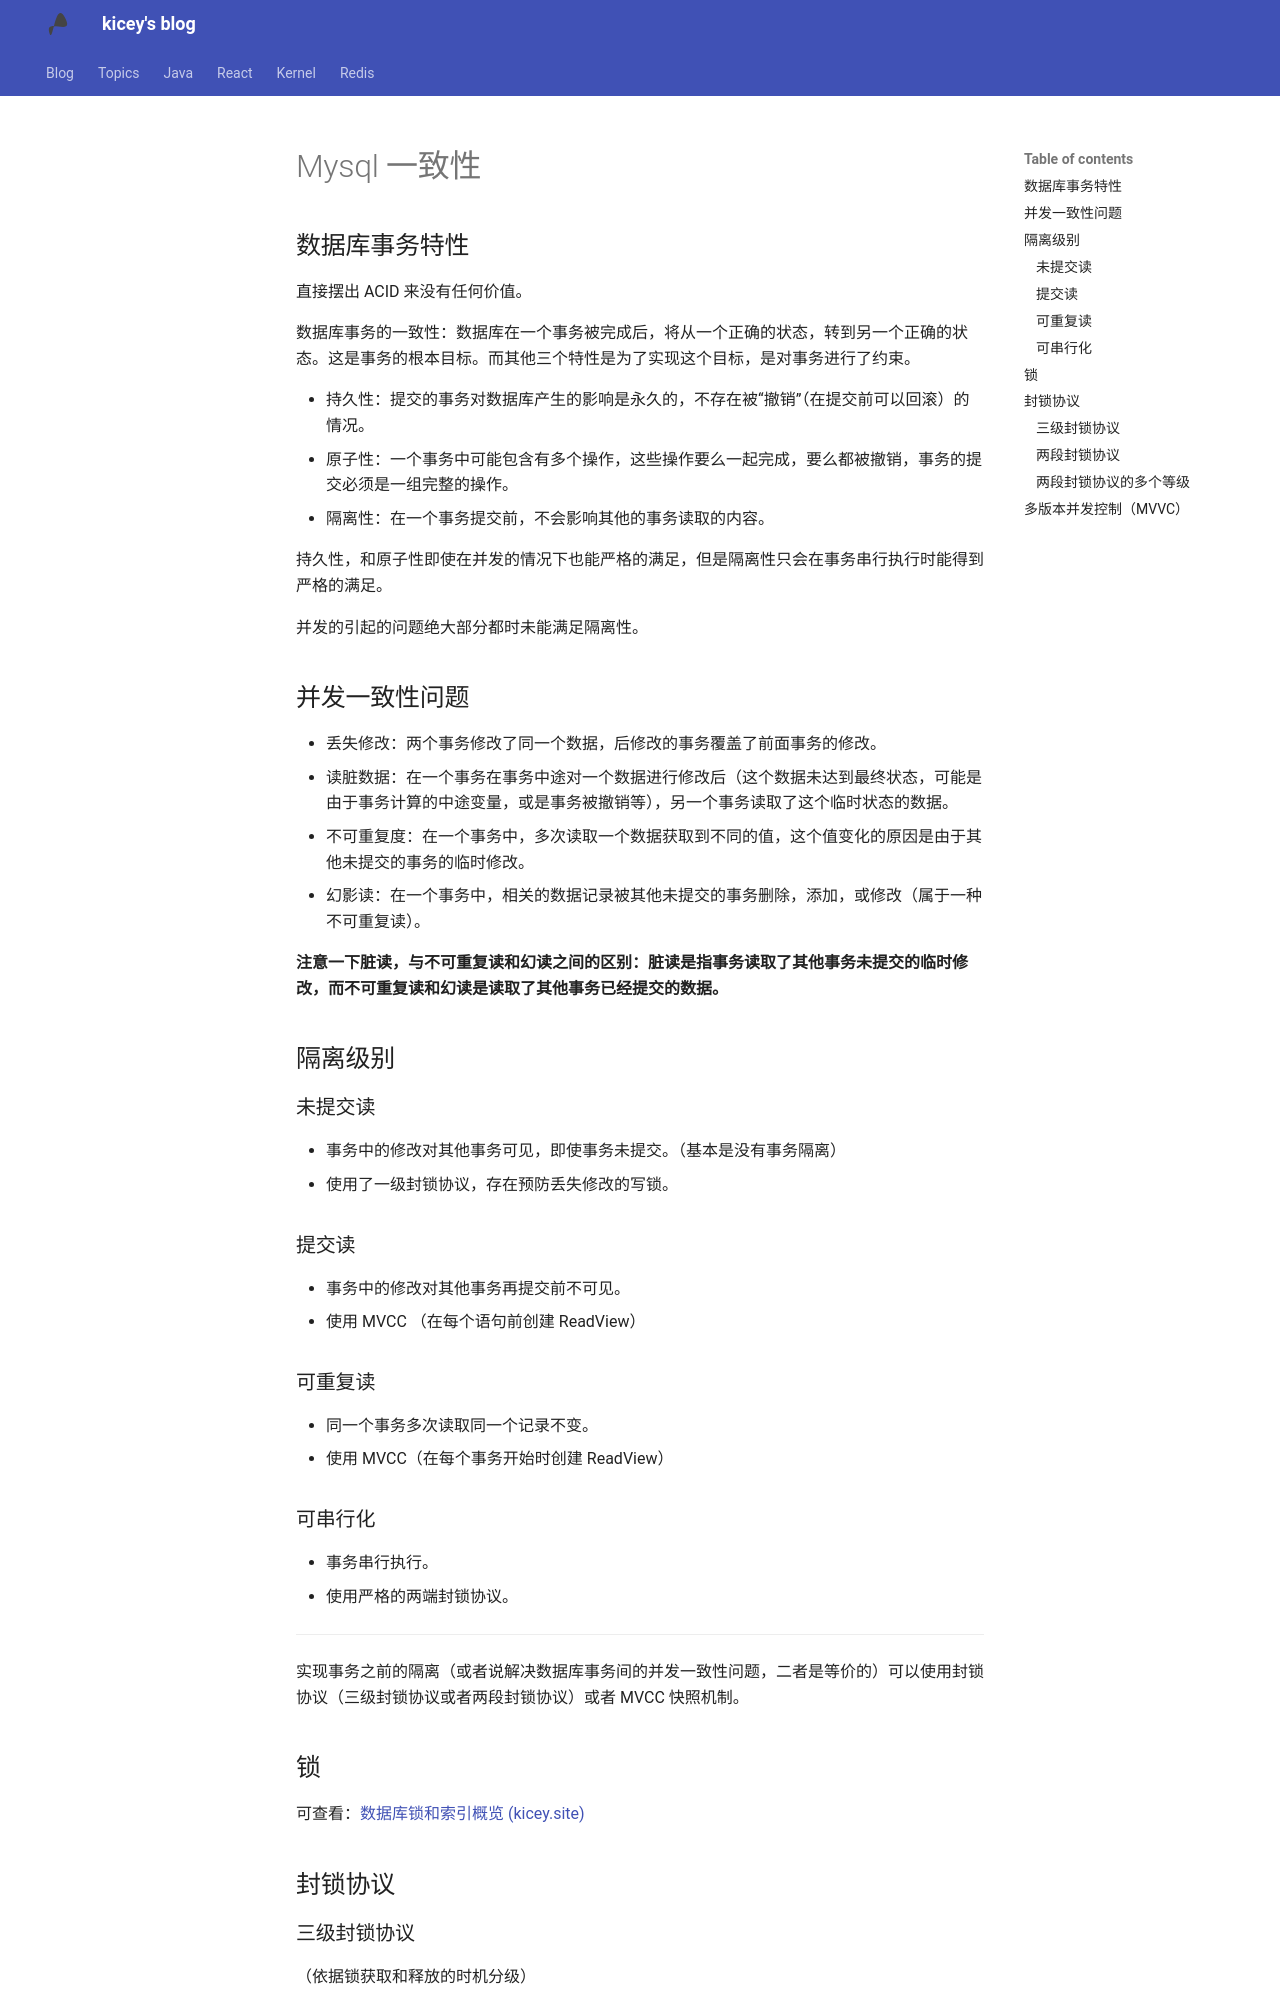

repository: Kicey/kicey.github.io · page: mysql/mysql 一致性/index.html · generator: mkdocs

## 数据库事务特性

直接摆出 ACID 来没有任何价值。

数据库事务的一致性：数据库在一个事务被完成后，将从一个正确的状态，转到另一个正确的状态。这是事务的根本目标。而其他三个特性是为了实现这个目标，是对事务进行了约束。

- 持久性：提交的事务对数据库产生的影响是永久的，不存在被“撤销”（在提交前可以回滚）的情况。
- 原子性：一个事务中可能包含有多个操作，这些操作要么一起完成，要么都被撤销，事务的提交必须是一组完整的操作。
- 隔离性：在一个事务提交前，不会影响其他的事务读取的内容。

持久性，和原子性即使在并发的情况下也能严格的满足，但是隔离性只会在事务串行执行时能得到严格的满足。

并发的引起的问题绝大部分都时未能满足隔离性。

## 并发一致性问题

- 丢失修改：两个事务修改了同一个数据，后修改的事务覆盖了前面事务的修改。
- 读脏数据：在一个事务在事务中途对一个数据进行修改后（这个数据未达到最终状态，可能是由于事务计算的中途变量，或是事务被撤销等），另一个事务读取了这个临时状态的数据。
- 不可重复度：在一个事务中，多次读取一个数据获取到不同的值，这个值变化的原因是由于其他未提交的事务的临时修改。
- 幻影读：在一个事务中，相关的数据记录被其他未提交的事务删除，添加，或修改（属于一种不可重复读）。

**注意一下脏读，与不可重复读和幻读之间的区别：脏读是指事务读取了其他事务未提交的临时修改，而不可重复读和幻读是读取了其他事务已经提交的数据。**

## 隔离级别

### 未提交读

- 事务中的修改对其他事务可见，即使事务未提交。（基本是没有事务隔离）
- 使用了一级封锁协议，存在预防丢失修改的写锁。

### 提交读

- 事务中的修改对其他事务再提交前不可见。
- 使用 MVCC （在每个语句前创建 ReadView）

### 可重复读

- 同一个事务多次读取同一个记录不变。
- 使用 MVCC（在每个事务开始时创建 ReadView）

### 可串行化

- 事务串行执行。
- 使用严格的两端封锁协议。

------

实现事务之前的隔离（或者说解决数据库事务间的并发一致性问题，二者是等价的）可以使用封锁协议（三级封锁协议或者两段封锁协议）或者 MVCC 快照机制。

## 锁

可查看：[数据库锁和索引概览 (kicey.site)](https://blog.kicey.site/suo-yin-gai-lan/)

## 封锁协议

### 三级封锁协议

（依据锁获取和释放的时机分级）

- 一级封锁协议：**事务修改数据需要获取行写锁**，解决丢失修改
- 二级封锁协议：**事务在读取数据前需要获取行读锁，读取之后释放（事务此时未结束）**，解决读脏数据
- 三级封锁协议：在二级协议的基础上，**读锁的释放推迟到事务结束**，解决不可重复读

### 两段封锁协议

**事务必须分为两个阶段对数据加锁和解锁**，并且在释放一个锁之后，事务不能再获取（包括其他的）任何锁。

两段封锁协议是事务串行化的充分不必要条件，另外，它可能导致死锁。

MySQL 的 InnoDB 存储引擎采用两段锁协议，会根据隔离级别在需要的时候自动加锁，并且所有的锁都是在同一时刻被释放，这被称为隐式锁定。

InnoDB 也可以使用特定的语句进行显示锁定：

```sql
SELECT ... LOCK In SHARE MODE;
SELECT ... FOR UPDATE;
```
